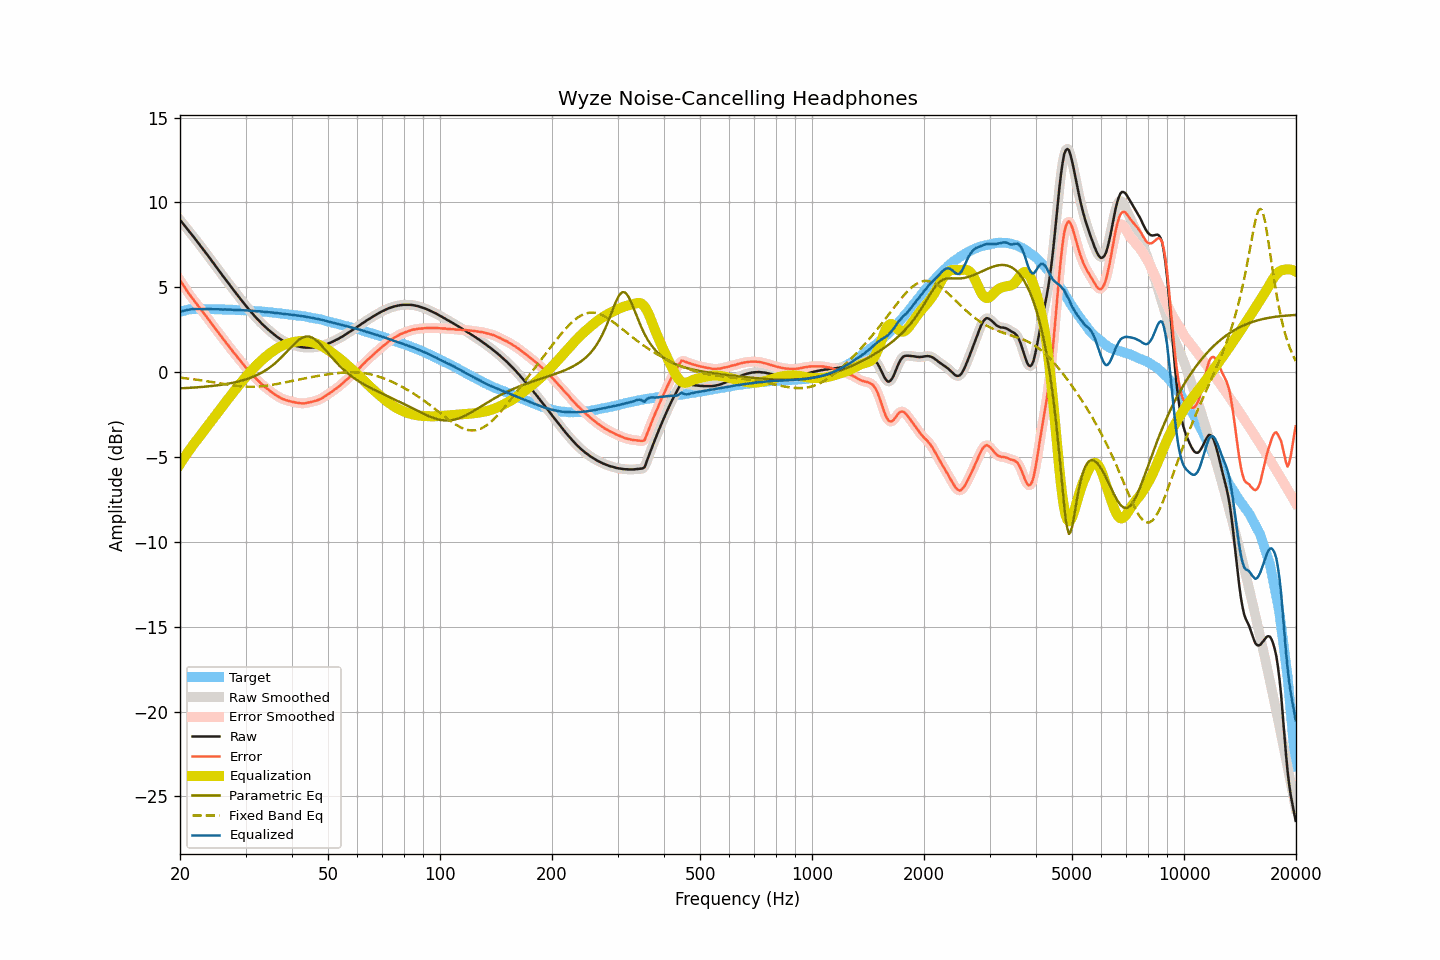

The file beside this chart, header and first rows:
frequency, raw, smoothed, error, error_smoothed, equalization, parametric_eq, fixed_band_eq, equalized_raw, equalized_smoothed, target
20.00, 8.97, 8.97, 5.42, 5.42, -5.42, -0.96, -0.33, 3.55, 3.55, 3.55
20.20, 8.86, 8.85, 5.28, 5.27, -5.27, -0.95, -0.34, 3.59, 3.58, 3.58
20.40, 8.74, 8.74, 5.13, 5.13, -5.13, -0.95, -0.35, 3.61, 3.61, 3.61
20.61, 8.62, 8.62, 4.99, 4.98, -4.98, -0.94, -0.36, 3.64, 3.63, 3.63
20.81, 8.50, 8.50, 4.84, 4.84, -4.84, -0.94, -0.37, 3.65, 3.65, 3.66
21.02, 8.38, 8.38, 4.69, 4.70, -4.71, -0.93, -0.38, 3.67, 3.67, 3.69
21.23, 8.26, 8.26, 4.56, 4.56, -4.57, -0.92, -0.39, 3.69, 3.69, 3.70
21.44, 8.15, 8.14, 4.44, 4.44, -4.44, -0.92, -0.40, 3.71, 3.71, 3.71
21.66, 8.03, 8.03, 4.31, 4.31, -4.31, -0.91, -0.41, 3.72, 3.72, 3.72
21.87, 7.90, 7.91, 4.19, 4.19, -4.18, -0.91, -0.43, 3.72, 3.72, 3.71
22.09, 7.79, 7.79, 4.06, 4.06, -4.06, -0.90, -0.44, 3.72, 3.72, 3.72
22.31, 7.66, 7.66, 3.94, 3.94, -3.94, -0.89, -0.45, 3.72, 3.72, 3.72
22.54, 7.54, 7.54, 3.82, 3.82, -3.82, -0.88, -0.47, 3.72, 3.72, 3.72
22.76, 7.42, 7.42, 3.69, 3.70, -3.70, -0.88, -0.48, 3.72, 3.72, 3.72
22.99, 7.29, 7.29, 3.58, 3.57, -3.57, -0.87, -0.49, 3.71, 3.72, 3.71
23.22, 7.17, 7.16, 3.46, 3.45, -3.45, -0.86, -0.51, 3.72, 3.71, 3.71
23.45, 7.04, 7.04, 3.33, 3.33, -3.32, -0.85, -0.52, 3.71, 3.71, 3.71
23.69, 6.91, 6.91, 3.20, 3.20, -3.20, -0.84, -0.54, 3.71, 3.71, 3.71
23.92, 6.79, 6.78, 3.08, 3.07, -3.07, -0.83, -0.55, 3.71, 3.71, 3.71
24.16, 6.66, 6.66, 2.94, 2.94, -2.94, -0.82, -0.57, 3.71, 3.71, 3.72
24.40, 6.52, 6.53, 2.81, 2.81, -2.82, -0.81, -0.59, 3.71, 3.71, 3.72
24.65, 6.40, 6.40, 2.69, 2.69, -2.69, -0.80, -0.60, 3.71, 3.71, 3.71
24.89, 6.26, 6.27, 2.56, 2.56, -2.56, -0.79, -0.62, 3.70, 3.71, 3.70
25.14, 6.15, 6.14, 2.44, 2.44, -2.44, -0.78, -0.63, 3.71, 3.71, 3.70
25.39, 6.01, 6.02, 2.31, 2.31, -2.31, -0.77, -0.65, 3.70, 3.70, 3.70
25.65, 5.89, 5.89, 2.19, 2.19, -2.19, -0.75, -0.67, 3.70, 3.70, 3.70
25.91, 5.76, 5.76, 2.07, 2.06, -2.06, -0.74, -0.68, 3.70, 3.69, 3.69
26.16, 5.63, 5.63, 1.94, 1.94, -1.94, -0.73, -0.70, 3.69, 3.69, 3.69
26.43, 5.51, 5.50, 1.82, 1.82, -1.82, -0.71, -0.71, 3.69, 3.69, 3.69
26.69, 5.38, 5.38, 1.69, 1.69, -1.69, -0.69, -0.73, 3.69, 3.69, 3.69
26.96, 5.26, 5.26, 1.57, 1.57, -1.57, -0.68, -0.74, 3.69, 3.69, 3.69
27.23, 5.13, 5.13, 1.44, 1.45, -1.45, -0.66, -0.76, 3.68, 3.68, 3.68
27.50, 5.01, 5.00, 1.32, 1.32, -1.33, -0.64, -0.77, 3.68, 3.68, 3.68
27.77, 4.88, 4.88, 1.20, 1.20, -1.21, -0.62, -0.78, 3.67, 3.67, 3.67
28.05, 4.76, 4.76, 1.09, 1.09, -1.09, -0.60, -0.80, 3.67, 3.67, 3.67
28.33, 4.64, 4.63, 0.98, 0.97, -0.97, -0.58, -0.81, 3.67, 3.66, 3.66
28.62, 4.51, 4.51, 0.85, 0.85, -0.85, -0.56, -0.82, 3.66, 3.66, 3.66
28.90, 4.39, 4.39, 0.73, 0.73, -0.73, -0.53, -0.83, 3.65, 3.66, 3.66
29.19, 4.27, 4.27, 0.62, 0.62, -0.62, -0.51, -0.84, 3.65, 3.65, 3.64
29.48, 4.15, 4.15, 0.49, 0.50, -0.50, -0.48, -0.85, 3.64, 3.64, 3.65
29.78, 4.03, 4.03, 0.39, 0.39, -0.39, -0.45, -0.85, 3.64, 3.64, 3.64
30.08, 3.91, 3.91, 0.27, 0.27, -0.27, -0.42, -0.86, 3.63, 3.64, 3.64
30.38, 3.80, 3.79, 0.17, 0.17, -0.16, -0.39, -0.86, 3.63, 3.63, 3.63
30.68, 3.68, 3.68, 0.05, 0.06, -0.06, -0.36, -0.86, 3.62, 3.62, 3.63
30.99, 3.57, 3.57, -0.04, -0.05, 0.05, -0.33, -0.86, 3.62, 3.62, 3.61
31.30, 3.46, 3.46, -0.15, -0.15, 0.15, -0.29, -0.86, 3.61, 3.61, 3.61
31.61, 3.35, 3.35, -0.26, -0.25, 0.25, -0.25, -0.86, 3.60, 3.60, 3.61
31.93, 3.25, 3.24, -0.35, -0.35, 0.35, -0.21, -0.86, 3.60, 3.60, 3.60
32.24, 3.14, 3.14, -0.45, -0.45, 0.45, -0.17, -0.85, 3.58, 3.59, 3.58
32.57, 3.05, 3.04, -0.53, -0.54, 0.54, -0.12, -0.85, 3.59, 3.58, 3.58
32.89, 2.95, 2.94, -0.63, -0.63, 0.63, -0.07, -0.84, 3.58, 3.58, 3.58
33.22, 2.85, 2.85, -0.72, -0.72, 0.72, -0.02, -0.83, 3.56, 3.57, 3.57
33.55, 2.76, 2.76, -0.81, -0.80, 0.80, 0.04, -0.82, 3.56, 3.56, 3.56
33.89, 2.67, 2.67, -0.88, -0.89, 0.88, 0.09, -0.81, 3.55, 3.55, 3.55
34.23, 2.59, 2.58, -0.96, -0.96, 0.96, 0.15, -0.80, 3.55, 3.54, 3.55
34.57, 2.50, 2.50, -1.04, -1.03, 1.04, 0.22, -0.78, 3.53, 3.54, 3.53
34.92, 2.42, 2.42, -1.10, -1.11, 1.11, 0.29, -0.77, 3.53, 3.53, 3.52
35.27, 2.34, 2.34, -1.18, -1.18, 1.18, 0.36, -0.75, 3.52, 3.52, 3.52
35.62, 2.26, 2.26, -1.25, -1.25, 1.25, 0.43, -0.74, 3.51, 3.51, 3.50
35.97, 2.18, 2.18, -1.31, -1.32, 1.31, 0.51, -0.72, 3.49, 3.49, 3.49
... 635 more rows
